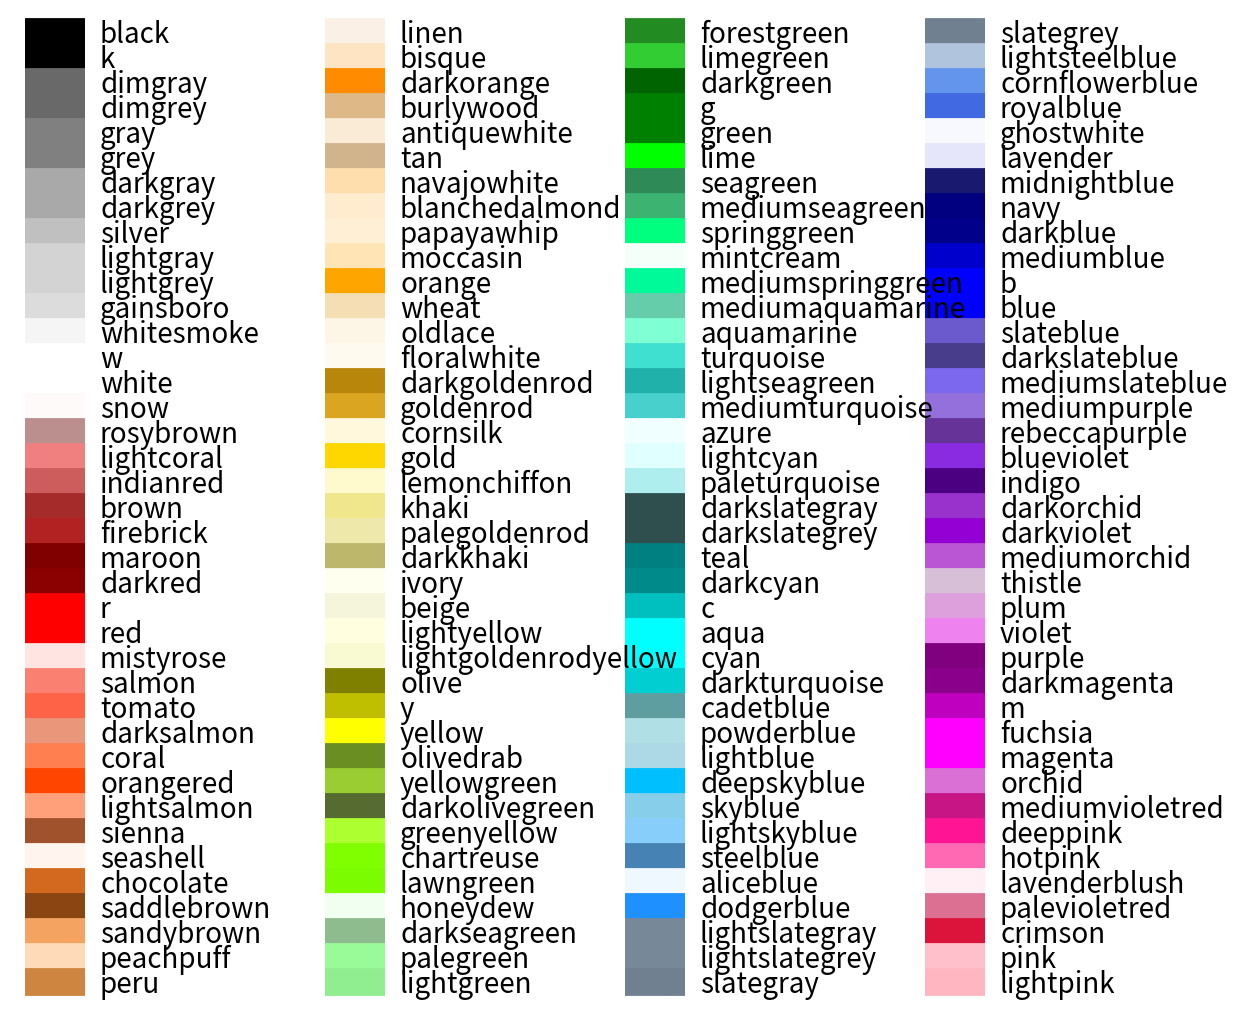

Generate this figure with matplotlib:
#!/usr/bin/env python3
# -*- coding: utf-8 -*-
"""
Created on Mon Sep  9 08:27:49 2024

[redacted]
"""

# https://stackoverflow.com/questions/22408237/named-colors-in-matplotlib

import matplotlib.pyplot as plt
from matplotlib import colors as mcolors


colors = dict(mcolors.BASE_COLORS, **mcolors.CSS4_COLORS)

# Sort colors by hue, saturation, value and name.
by_hsv = sorted((tuple(mcolors.rgb_to_hsv(mcolors.to_rgba(color)[:3])), name)
                for name, color in colors.items())
sorted_names = [name for hsv, name in by_hsv]

n = len(sorted_names)
ncols = 4
nrows = n // ncols

fig, ax = plt.subplots(figsize=(12, 10))

# Get height and width
X, Y = fig.get_dpi() * fig.get_size_inches()
h = Y / (nrows + 1)
w = X / ncols

for i, name in enumerate(sorted_names):
    row = i % nrows
    col = i // nrows
    y = Y - (row * h) - h

    xi_line = w * (col + 0.05)
    xf_line = w * (col + 0.25)
    xi_text = w * (col + 0.3)

    ax.text(xi_text, y, name, fontsize=(h * 0.8),
            horizontalalignment='left',
            verticalalignment='center')

    ax.hlines(y + h * 0.1, xi_line, xf_line,
              color=colors[name], linewidth=(h * 0.8))

ax.set_xlim(0, X)
ax.set_ylim(0, Y)
ax.set_axis_off()

fig.subplots_adjust(left=0, right=1,
                    top=1, bottom=0,
                    hspace=0, wspace=0)
plt.show()